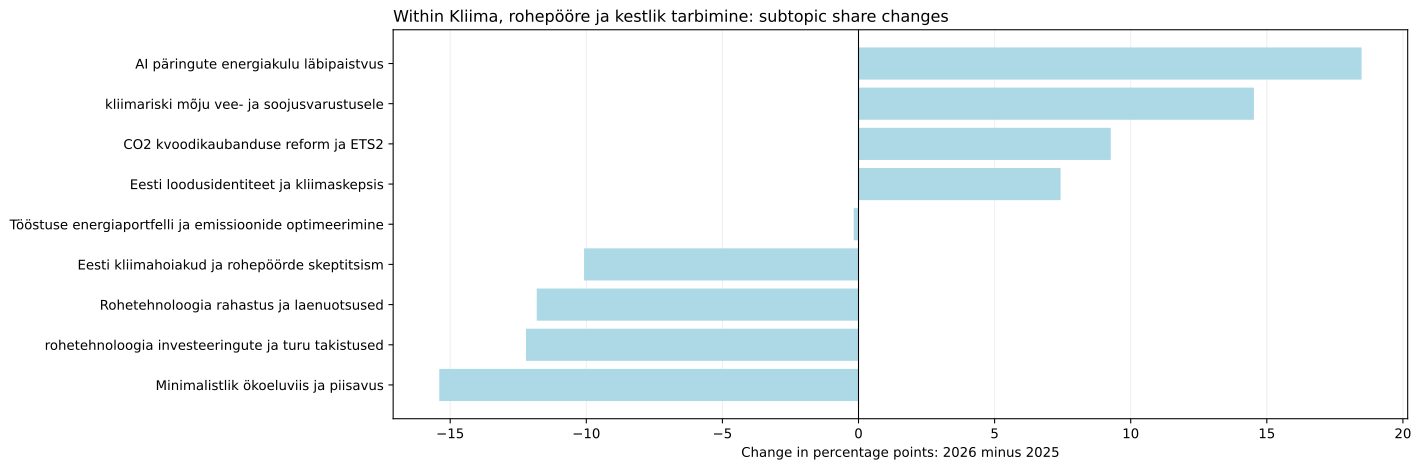

The file beside this chart, header and first rows:
jev_topic_id, jev_topic_name, jev_high_level_id, jev_high_level_name, minutes_2025, minutes_2026, segments_2025, segments_2026, talks_2025, talks_2026, time_share_2025, segment_share_2025, talk_coverage_2025, assigned_time_share_2025, time_share_2026, segment_share_2026, talk_coverage_2026, assigned_time_share_2026, time_share_delta_pp, segment_share_delta_pp, talk_coverage_delta_pp, assigned_time_share_delta_pp, status, supported_2026
5.0, Rohetehnoloogia rahastus ja laenuotsused, climate, Kliima, rohepööre ja kestlik tarbimine, 54.14, 9.209, 9.0, 1.0, 4.0, 1.0, 0.5457, 0.4178, 3.509, 0.5877, 0.1007, 0.05056, 0.9524, 0.1063, -0.4449, -0.3673, -2.556, -0.4814, both_years, False
24.0, Eesti kliimahoiakud ja rohepöörde skepti…, climate, Kliima, rohepööre ja kestlik tarbimine, 115.7, 85.26, 25.0, 17.0, 10.0, 5.0, 1.166, 1.161, 8.772, 1.256, 0.9325, 0.8595, 4.762, 0.9842, -0.2338, -0.3012, -4.01, -0.2719, both_years, True
37.0, kliimariski mõju vee- ja soojusvarustuse…, climate, Kliima, rohepööre ja kestlik tarbimine, 11.4, 75.42, 4.0, 16.0, 2.0, 4.0, 0.1149, 0.1857, 1.754, 0.1237, 0.8249, 0.8089, 3.81, 0.8707, 0.71, 0.6232, 2.055, 0.747, both_years, True
44.0, Tööstuse energiaportfelli ja emissioonid…, climate, Kliima, rohepööre ja kestlik tarbimine, 24.46, 26.46, 6.0, 4.0, 3.0, 2.0, 0.2465, 0.2786, 2.632, 0.2655, 0.2894, 0.2022, 1.905, 0.3054, 0.04287, -0.07633, -0.7268, 0.03994, both_years, True
109.0, AI päringute energiakulu läbipaistvus, climate, Kliima, rohepööre ja kestlik tarbimine, 0.0, 79.82, 0.0, 16.0, 0.0, 2.0, 0.0, 0.0, 0.0, 0.0, 0.873, 0.8089, 1.905, 0.9214, 0.873, 0.8089, 1.905, 0.9214, only_observed_2026, True
144.0, Minimalistlik ökoeluviis ja piisavus, climate, Kliima, rohepööre ja kestlik tarbimine, 59.76, 0.0, 13.0, 0.0, 2.0, 0.0, 0.6023, 0.6035, 1.754, 0.6487, 0.0, 0.0, 0.0, 0.0, -0.6023, -0.6035, -1.754, -0.6487, only_observed_2025, False
152.0, CO2 kvoodikaubanduse reform ja ETS2, climate, Kliima, rohepööre ja kestlik tarbimine, 23.94, 66.67, 6.0, 14.0, 4.0, 3.0, 0.2413, 0.2786, 3.509, 0.2598, 0.7292, 0.7078, 2.857, 0.7696, 0.4879, 0.4292, -0.6516, 0.5098, both_years, True
176.0, Eesti loodusidentiteet ja kliimaskepsis, climate, Kliima, rohepööre ja kestlik tarbimine, 3.242, 35.67, 2.0, 9.0, 2.0, 2.0, 0.03267, 0.09285, 1.754, 0.03519, 0.3901, 0.455, 1.905, 0.4118, 0.3575, 0.3622, 0.1504, 0.3766, both_years, True
216.0, rohetehnoloogia investeeringute ja turu …, climate, Kliima, rohepööre ja kestlik tarbimine, 95.36, 53.38, 20.0, 10.0, 12.0, 5.0, 0.961, 0.9285, 10.53, 1.035, 0.5838, 0.5056, 4.762, 0.6162, -0.3772, -0.4229, -5.764, -0.4188, both_years, True
